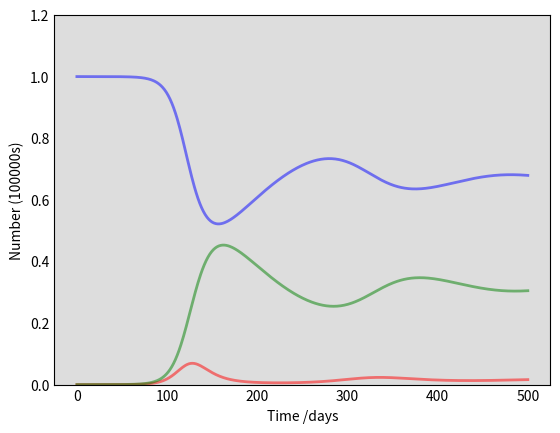

Here is the Python script that generated this plot: (Note: this script raises an exception after producing the figure.)
# [redacted]

import numpy as np
from scipy.integrate import odeint
import matplotlib.pyplot as plt

# Total population: N
N = 100000000
# Initial number of infected, quarantined, and recovered individuals, I0 and R0.
I0, R0 = 100, 0
# Everyone else, S0, is susceptible to infection initially.
S0 = N - I0 - R0
# Contact rate, beta, and mean recovery rate, gamma, (in 1/days), waning rate, xi
beta, gamma, xi = 0.3, 0.2, 0.01
# A grid of time points (in days)
t = np.linspace(0, 500, 500)

# The SIR model differential equations.
def deriv(y, t, N, beta, gamma):
    S, I, R = y
    dSdt = -beta * S * I / N + xi * R
    dIdt = beta * S * I / N - gamma * I
    dRdt = gamma * I - xi * R
    return dSdt, dIdt, dRdt

# Initial conditions vector
y0 = S0, I0, R0
# Integrate the SIR equations over the time grid, t.
ret = odeint(deriv, y0, t, args=(N, beta, gamma))
S, I, R = ret.T

# Plot the data on three separate curves for S(t), I(t) and R(t)
fig = plt.figure(facecolor='w')
ax = fig.add_subplot(111, facecolor='#dddddd', axisbelow=True)
ax.plot(t, S/100000000, 'b', alpha=0.5, lw=2, label='S(t): Susceptible')
ax.plot(t, I/100000000, 'r', alpha=0.5, lw=2, label='I(t): Infected')
ax.plot(t, R/100000000, 'g', alpha=0.5, lw=2, label='R(t): Recovered with immunity')
ax.set_xlabel('Time /days')
ax.set_ylabel('Number (100000s)')
ax.set_ylim(0,1.2)
ax.yaxis.set_tick_params(length=0)
ax.xaxis.set_tick_params(length=0)
ax.grid(b=True, which='major', c='w', lw=2, ls='-')
legend = ax.legend()
legend.get_frame().set_alpha(0.5)
for spine in ('top', 'right', 'bottom', 'left'):
    ax.spines[spine].set_visible(False)
plt.show()
#plt.savefig('sirs.png')

